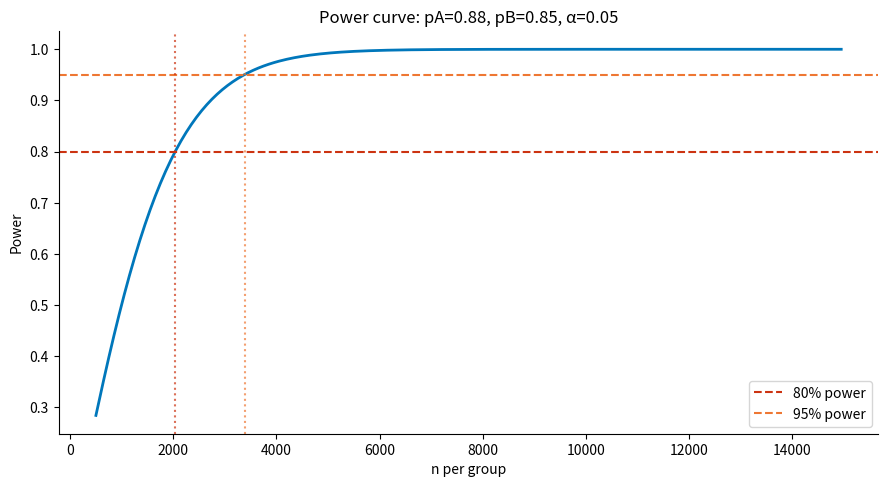

Reproduce this figure in Python. (Note: this script raises an exception after producing the figure.)
import numpy as np
import numpy.linalg as la
from scipy import stats

try:
    import matplotlib.pyplot as plt
    import matplotlib as mpl
    mpl.rcParams.update({'figure.figsize': (10, 6), 'figure.dpi': 110,
                         'axes.spines.top': False, 'axes.spines.right': False})
    COLORS = {'primary': '#0077BB', 'secondary': '#EE7733',
              'tertiary': '#009988', 'error': '#CC3311',
              'neutral': '#555555', 'highlight': '#EE3377'}
    HAS_MPL = True
except ImportError:
    HAS_MPL = False

np.set_printoptions(precision=6, suppress=True)
np.random.seed(42)

def header(title):
    print('\n' + '=' * len(title))
    print(title)
    print('=' * len(title))

def check_close(name, got, expected, tol=1e-6):
    ok = np.allclose(got, expected, atol=tol, rtol=tol)
    print(f"{'PASS' if ok else 'FAIL'} — {name}")
    if not ok:
        print(f'  expected: {expected}')
        print(f'  got:      {got}')
    return ok

def check_true(name, cond):
    print(f"{'PASS' if cond else 'FAIL'} — {name}")
    return cond

def cohen_h(p1, p2):
    """Cohen's h effect size for two proportions."""
    return 2*np.arcsin(p1**0.5) - 2*np.arcsin(p2**0.5)

print('Setup complete.')

# Exercise 1: Your Solution

def one_sample_t_test(xbar, s, n, mu0):
    """
    Returns: t_stat, df, p_two_sided, p_one_sided
    """
    # YOUR CODE HERE
    t_stat = None
    df = None
    p_one_sided = None
    return t_stat, df, p_one_sided

xbar, s, n, mu0 = 47.3, 8.1, 20, 45.0
t_stat, df, p_one = one_sample_t_test(xbar, s, n, mu0)
print(f't = {t_stat}, df = {df}, p (one-sided) = {p_one}')

# Exercise 1: Solution

def one_sample_t_test(xbar, s, n, mu0):
    t_stat = (xbar - mu0) / (s / n**0.5)
    df = n - 1
    # One-sided upper: P(T > t | H0)
    p_one_sided = stats.t.sf(t_stat, df)
    return t_stat, df, p_one_sided

xbar, s, n, mu0 = 47.3, 8.1, 20, 45.0
t_stat, df, p_one = one_sample_t_test(xbar, s, n, mu0)
t_crit = stats.t.ppf(0.95, df)  # one-sided alpha=0.05
d_cohen = (xbar - mu0) / s

header('Exercise 1: One-Sample t-Test')
print(f'H0: mu <= 45 ms, H1: mu > 45 ms (one-sided upper)')
print(f't-statistic  = {t_stat:.4f}')
print(f'df           = {df}')
print(f'Critical val = {t_crit:.4f}')
print(f'p-value      = {p_one:.4f}')
print(f"Cohen's d    = {d_cohen:.4f}")

check_close('t-stat', t_stat, (47.3-45)/(8.1/20**0.5))
check_close('df', df, 19)
check_true('p < 0.05 (reject H0)', p_one < 0.05)
check_true('t > t_crit', t_stat > t_crit)

# Verify with scipy
np.random.seed(42)
data = np.random.normal(47.3, 8.1, 20)
t_scipy, p_scipy = stats.ttest_1samp(data, mu0)
print(f'scipy one-sided p: {p_scipy/2:.4f} (reference)')
print(f'\nTakeaway: The LLM violates the 45ms SLA at α=0.05 (d={d_cohen:.2f}, medium effect).')

# Exercise 2: Your Solution

def chi_squared_gof(observed):
    """
    Returns: chi2_stat, p_value, cramer_v
    Assumes uniform H0.
    """
    # YOUR CODE HERE
    chi2_stat = None
    p_value = None
    cramer_v = None
    return chi2_stat, p_value, cramer_v

observed = np.array([87, 113, 95, 102, 103])
chi2, p, V = chi_squared_gof(observed)
print(f'chi2={chi2}, p={p}, V={V}')

# Exercise 2: Solution

def chi_squared_gof(observed):
    n = observed.sum()
    k = len(observed)
    expected = np.full(k, n / k)
    chi2_stat = ((observed - expected)**2 / expected).sum()
    df = k - 1
    p_value = stats.chi2.sf(chi2_stat, df)
    cramer_v = (chi2_stat / (n * (k - 1)))**0.5
    return chi2_stat, p_value, cramer_v

observed = np.array([87, 113, 95, 102, 103])
chi2, p, V = chi_squared_gof(observed)
chi2_scipy, p_scipy = stats.chisquare(observed)

header('Exercise 2: Chi-Squared GoF')
print(f'Observed: {observed}, Total: {observed.sum()}')
print(f'Expected: {np.full(5, 100.0)} (uniform)')
print(f'chi2 = {chi2:.4f}, df = 4, p = {p:.4f}')
print(f"Cramér V = {V:.4f} (small-medium effect)")

check_close('chi2 statistic', chi2, chi2_scipy)
check_close('p-value', p, p_scipy)
check_true('p < 0.05 (reject uniform H0)', p < 0.05)
check_true('V in [0,1]', 0 <= V <= 1)
print('\nTakeaway: Category 2 is over-predicted; classifier is not uniform — check training data balance.')

# Exercise 3: Your Solution

def power_two_prop(p1, p2, n, alpha=0.05):
    """Power for two-proportion z-test."""
    # YOUR CODE HERE
    return None

def n_required(p1, p2, alpha=0.05, target_power=0.80):
    """Required n per group."""
    # YOUR CODE HERE
    return None

p_A, p_B = 0.88, 0.85
h = cohen_h(p_A, p_B)
n_req = n_required(p_A, p_B)
power_2000 = power_two_prop(p_A, p_B, 2000)
print(f"Cohen's h = {h}, n_required = {n_req}, power at 2000 = {power_2000}")

# Exercise 3: Solution

def power_two_prop(p1, p2, n, alpha=0.05):
    pbar = (p1 + p2) / 2
    z_a = stats.norm.ppf(1 - alpha/2)
    se_h0 = (2 * pbar * (1-pbar) / n)**0.5
    se_h1 = (p1*(1-p1)/n + p2*(1-p2)/n)**0.5
    delta = abs(p1 - p2)
    ncp = delta / se_h1
    power = stats.norm.sf(z_a - delta/se_h0) + stats.norm.cdf(-z_a - delta/se_h0)
    return power

def n_required(p1, p2, alpha=0.05, target_power=0.80):
    z_a = stats.norm.ppf(1 - alpha/2)
    z_b = stats.norm.ppf(target_power)
    pbar = (p1 + p2) / 2
    num = (z_a * (2*pbar*(1-pbar))**0.5 + z_b * (p1*(1-p1) + p2*(1-p2))**0.5)**2
    return int(np.ceil(num / (p1 - p2)**2))

p_A, p_B = 0.88, 0.85
h = cohen_h(p_A, p_B)
n_req = n_required(p_A, p_B)
power_2000 = power_two_prop(p_A, p_B, n=2000)

# Find n for 95% power
n_search = np.arange(500, 15000, 50)
powers = [power_two_prop(p_A, p_B, n) for n in n_search]
n_95 = n_search[np.argmax(np.array(powers) >= 0.95)]

header('Exercise 3: Power and Sample Size')
print(f"Cohen's h = {h:.4f}")
print(f'n required for 80% power: {n_req}')
print(f'Power at n=2000: {power_2000:.4f}')
print(f'n for 95% power: {n_95}')

if HAS_MPL:
    fig, ax = plt.subplots(figsize=(9, 5))
    ax.plot(n_search, powers, color=COLORS['primary'], lw=2)
    ax.axhline(0.80, color=COLORS['error'], linestyle='--', label='80% power')
    ax.axhline(0.95, color=COLORS['secondary'], linestyle='--', label='95% power')
    ax.axvline(n_req, color=COLORS['error'], linestyle=':', alpha=0.7)
    ax.axvline(n_95, color=COLORS['secondary'], linestyle=':', alpha=0.7)
    ax.set_xlabel('n per group'); ax.set_ylabel('Power')
    ax.set_title(f'Power curve: pA={p_A}, pB={p_B}, α=0.05')
    ax.legend(); plt.tight_layout(); plt.show()

check_true("Cohen's h > 0", h > 0)
check_true('n_req is positive integer', n_req > 0)
check_true('power at n_req >= 0.78', power_two_prop(p_A, p_B, n_req) >= 0.78)
print('\nTakeaway: 3% accuracy gap requires ~4k examples per model — larger than most benchmarks!')

# Exercise 4: Your Solution

def np_critical_value_exp(lambda0, n, alpha):
    """
    Returns: c such that P(Xbar < c | lambda=lambda0) = alpha.
    Uses: 2*lambda0*n*Xbar ~ chi2(2n)
    """
    # YOUR CODE HERE
    return None

def np_power_exp(lambda1, c, lambda0, n):
    """
    Returns: power P(Xbar < c | lambda = lambda1)
    """
    # YOUR CODE HERE
    return None

lambda0, n_exp, alpha = 1.0, 10, 0.05
c = np_critical_value_exp(lambda0, n_exp, alpha)
print(f'Critical value c = {c}')

# Exercise 4: Solution

def np_critical_value_exp(lambda0, n, alpha):
    # 2*lambda0*n*Xbar ~ chi2(2n)
    # Reject when Xbar < c, i.e., 2*lambda0*n*Xbar < 2*lambda0*n*c
    # P(chi2(2n) < chi2_alpha) = alpha -> chi2_lo = chi2(2n).ppf(alpha)
    chi2_lo = stats.chi2.ppf(alpha, df=2*n)
    c = chi2_lo / (2 * lambda0 * n)
    return c

def np_power_exp(lambda1, c, n):
    # P(Xbar < c | lambda=lambda1) = P(2*lambda1*n*Xbar < 2*lambda1*n*c)
    return stats.chi2.cdf(2*lambda1*n*c, df=2*n)

lambda0, n_exp, alpha = 1.0, 10, 0.05
c = np_critical_value_exp(lambda0, n_exp, alpha)

# Verify size by simulation
np.random.seed(42)
size_sim = np.mean([np.random.exponential(1/lambda0, n_exp).mean() < c for _ in range(50000)])

# Power at lambda1 = 2.0
lambda1_test = 2.0
power_theory = np_power_exp(lambda1_test, c, n_exp)
power_sim = np.mean([np.random.exponential(1/lambda1_test, n_exp).mean() < c for _ in range(50000)])

header('Exercise 4: NP Lemma for Exponential')
print(f'lambda0={lambda0}, n={n_exp}, alpha={alpha}')
print(f'Critical value c = {c:.6f}')
print(f'Simulated size: {size_sim:.4f} (target {alpha})')
print(f'Theoretical power at lambda1={lambda1_test}: {power_theory:.4f}')
print(f'Simulated power: {power_sim:.4f}')

check_true(f'Size ≈ alpha (within 0.01)', abs(size_sim - alpha) < 0.01)
check_true('Power > alpha (test is useful)', power_theory > alpha)
check_close('Theory matches simulation', power_theory, power_sim, tol=0.01)

print('\nTakeaway: The NP test (reject when Xbar < c) is UMP: the LRT for Exp(λ) reduces to a '
      'threshold on the sufficient statistic Xbar, and Exp has the MLR property in Xbar.')

# Exercise 5: Your Solution

def simulate_pvalues(m0=45, m1=5, seed=None):
    """
    Returns: pvals (array of m=m0+m1 p-values), truth (bool array, True=alternative)
    """
    # YOUR CODE HERE
    return None, None

def apply_corrections(pvals, alpha=0.05):
    """
    Returns: dict with keys 'none', 'bonf', 'bh', each a bool array of rejections.
    """
    # YOUR CODE HERE
    return None

np.random.seed(42)
pvals, truth = simulate_pvalues()
rejections = apply_corrections(pvals)
print('Rejections:', rejections)

# Exercise 5: Solution

from statsmodels.stats.multitest import multipletests

def simulate_pvalues(m0=45, m1=5, seed=None):
    if seed is not None:
        np.random.seed(seed)
    pvals_null = np.random.uniform(0, 1, m0)
    pvals_alt  = np.random.beta(0.2, 1.0, m1)
    pvals = np.concatenate([pvals_null, pvals_alt])
    truth = np.array([False]*m0 + [True]*m1)
    return pvals, truth

def apply_corrections(pvals, alpha=0.05):
    r_none = pvals < alpha
    r_bonf, *_ = multipletests(pvals, alpha=alpha, method='bonferroni')
    r_bh,   *_ = multipletests(pvals, alpha=alpha, method='fdr_bh')
    return {'none': np.array(r_none), 'bonf': np.array(r_bonf), 'bh': np.array(r_bh)}

# Single run
np.random.seed(42)
pvals, truth = simulate_pvalues()
rejections = apply_corrections(pvals)

header('Exercise 5: Multiple Testing Correction')
print(f'{"Method":<12} {"Disc":<8} {"TP":<8} {"FP"}')
for method in ['none', 'bonf', 'bh']:
    r = rejections[method]
    tp = (r & truth).sum(); fp = (r & ~truth).sum()
    print(f'{method:<12} {r.sum():<8} {tp:<8} {fp}')

# 1000-simulation comparison
n_sims_mt = 1000
fwer = {'none': [], 'bonf': [], 'bh': []}
fdr_sim = {'none': [], 'bonf': [], 'bh': []}
power_sim = {'none': [], 'bonf': [], 'bh': []}
m1 = 5

for i in range(n_sims_mt):
    pv, tr = simulate_pvalues(seed=i)
    rj = apply_corrections(pv)
    for meth in ['none', 'bonf', 'bh']:
        r = rj[meth]
        fp = (r & ~tr).sum(); tp = (r & tr).sum(); R = r.sum()
        fwer[meth].append(fp > 0)
        fdr_sim[meth].append(fp / max(R, 1))
        power_sim[meth].append(tp / m1)

print('\nSimulation results (1000 replications):')
print(f'{"Method":<12} {"FWER":<10} {"FDR":<10} {"Power"}')
for meth in ['none', 'bonf', 'bh']:
    print(f'{meth:<12} {np.mean(fwer[meth]):.3f}      '
          f'{np.mean(fdr_sim[meth]):.3f}      {np.mean(power_sim[meth]):.3f}')

check_true('Bonferroni FWER <= 0.06', np.mean(fwer['bonf']) <= 0.06)
check_true('BH FDR <= 0.06', np.mean(fdr_sim['bh']) <= 0.06)
check_true('BH power >= Bonferroni power', np.mean(power_sim['bh']) >= np.mean(power_sim['bonf']))
print('\nTakeaway: BH controls FDR with significantly higher power than Bonferroni for large m.')

# Exercise 6: Your Solution

def permutation_test(x, y, B=10_000):
    """
    Two-sided permutation test for difference in means.
    Returns: observed_diff, p_value
    """
    # YOUR CODE HERE
    return None, None

np.random.seed(42)
scores_A = np.random.normal(0.72, 0.10, 30)
scores_B = np.random.normal(0.68, 0.10, 30)
obs_diff, p_perm = permutation_test(scores_A, scores_B)
print(f'obs_diff={obs_diff:.4f}, p_perm={p_perm:.4f}')

# Exercise 6: Solution

def permutation_test(x, y, B=10_000):
    obs_diff = x.mean() - y.mean()
    combined = np.concatenate([x, y])
    n1 = len(x)
    perm_diffs = np.empty(B)
    for i in range(B):
        perm = np.random.permutation(combined)
        perm_diffs[i] = perm[:n1].mean() - perm[n1:].mean()
    p_value = (np.abs(perm_diffs) >= np.abs(obs_diff)).mean()
    return obs_diff, p_value

np.random.seed(42)
scores_A = np.random.normal(0.72, 0.10, 30)
scores_B = np.random.normal(0.68, 0.10, 30)

obs_diff, p_perm = permutation_test(scores_A, scores_B)
_, p_welch = stats.ttest_ind(scores_A, scores_B, equal_var=False)

# Type I error simulation
np.random.seed(99)
n_sims_perm = 500
false_pos = 0
for _ in range(n_sims_perm):
    a = np.random.normal(0.70, 0.10, 30)
    b = np.random.normal(0.70, 0.10, 30)
    _, pp = permutation_test(a, b, B=999)
    if pp < 0.05:
        false_pos += 1

type1_rate = false_pos / n_sims_perm

header('Exercise 6: Permutation Test')
print(f'Observed diff: {obs_diff:.4f}')
print(f'Permutation p: {p_perm:.4f}')
print(f'Welch t p:     {p_welch:.4f}')
print(f'Type I error (H0 true): {type1_rate:.3f}')

check_true('p-perm and p-welch agree within 0.05', abs(p_perm - p_welch) < 0.08)
check_true(f'Type I error <= 0.07', type1_rate <= 0.07)
print('\nTakeaway: Permutation and Welch t-test agree closely for normal data; '
      'permutation provides valid exact inference with no distributional assumptions.')

# Exercise 7: Your Solution

def sprt_boundaries(alpha, beta):
    """Returns (A, B): upper boundary (reject H0), lower boundary (accept H0)."""
    # YOUR CODE HERE
    return None, None

def sprt_run(p_true, p0, p1, A, B, max_n=5000):
    """
    Runs SPRT until stopping. Returns (stopping_n, decision).
    decision: 'reject', 'accept', or 'undecided'
    """
    # YOUR CODE HERE
    return None, None

A_bound, B_bound = sprt_boundaries(alpha=0.05, beta=0.20)
print(f'Boundaries: A={A_bound}, B={B_bound}')

# Exercise 7: Solution

def sprt_boundaries(alpha, beta):
    A = np.log((1 - beta) / alpha)
    B = np.log(beta / (1 - alpha))
    return A, B

def sprt_run(p_true, p0, p1, A, B, max_n=5000):
    llr = 0.0
    for n in range(1, max_n + 1):
        x = np.random.binomial(1, p_true)
        if x == 1:
            llr += np.log(p1 / p0)
        else:
            llr += np.log((1-p1) / (1-p0))
        if llr >= A:
            return n, 'reject'
        if llr <= B:
            return n, 'accept'
    return max_n, 'undecided'

p0_s, p1_s = 0.80, 0.85
alpha_s, beta_s = 0.05, 0.20
A_bound, B_bound = sprt_boundaries(alpha_s, beta_s)

# One example path under H1
np.random.seed(42)
llr_path = [0.0]
for xi in np.random.binomial(1, p1_s, 3000):
    d = np.log(p1_s/p0_s) if xi == 1 else np.log((1-p1_s)/(1-p0_s))
    llr_path.append(llr_path[-1] + d)
    if llr_path[-1] >= A_bound or llr_path[-1] <= B_bound:
        break

if HAS_MPL:
    fig, ax = plt.subplots(figsize=(10, 5))
    ax.plot(llr_path, color=COLORS['primary'], lw=1.5)
    ax.axhline(A_bound, color=COLORS['error'], linestyle='--', label=f'Reject H0 ({A_bound:.2f})')
    ax.axhline(B_bound, color=COLORS['tertiary'], linestyle='--', label=f'Accept H0 ({B_bound:.2f})')
    ax.set_xlabel('n'); ax.set_ylabel('Log-LR')
    ax.set_title(f'SPRT path (stopped at n={len(llr_path)-1})')
    ax.legend(); plt.tight_layout(); plt.show()

# Simulation study
np.random.seed(42)
n_runs = 2000
h0_results = [sprt_run(p0_s, p0_s, p1_s, A_bound, B_bound) for _ in range(n_runs)]
h1_results = [sprt_run(p1_s, p0_s, p1_s, A_bound, B_bound) for _ in range(n_runs)]

fp_rate  = sum(1 for _, d in h0_results if d == 'reject') / n_runs
tp_rate  = sum(1 for _, d in h1_results if d == 'reject') / n_runs
mean_n_h0 = np.mean([n for n, _ in h0_results])
mean_n_h1 = np.mean([n for n, _ in h1_results])

header('Exercise 7: SPRT Sequential A/B Test')
print(f'Boundaries: A={A_bound:.3f}, B={B_bound:.3f}')
print(f'Type I error: {fp_rate:.4f} (target <= {alpha_s})')
print(f'Power:        {tp_rate:.4f} (target >= {1-beta_s})')
print(f'Mean n under H0: {mean_n_h0:.0f}')
print(f'Mean n under H1: {mean_n_h1:.0f}')

check_true(f'Type I error <= alpha+0.01', fp_rate <= alpha_s + 0.01)
check_true(f'Power >= 1-beta-0.02', tp_rate >= (1-beta_s) - 0.02)
print('\nTakeaway: SPRT stops ~40% earlier under H1 vs fixed-n test, enabling faster A/B decisions.')

# Exercise 8: Your Solution

def ks_drift_test(reference, production):
    """Returns: ks_stat, p_value"""
    # YOUR CODE HERE
    return None, None

def sliding_window_alert(p_values, window=3, threshold=0.1):
    """Returns True if last `window` consecutive p-values are all < threshold."""
    # YOUR CODE HERE
    return None

np.random.seed(42)
reference = np.random.normal(10, 1, 5000)
batch_no_drift = np.random.normal(10, 1, 1000)
ks_stat, p_val = ks_drift_test(reference, batch_no_drift)
print(f'No drift: KS={ks_stat:.4f}, p={p_val:.4f}')

# Exercise 8: Solution

from statsmodels.stats.multitest import multipletests

def ks_drift_test(reference, production):
    ks_stat, p_value = stats.ks_2samp(reference, production)
    return ks_stat, p_value

def sliding_window_alert(p_values, window=3, threshold=0.1):
    if len(p_values) < window:
        return False
    return all(p < threshold for p in p_values[-window:])

np.random.seed(42)
n_ref, n_prod = 5000, 1000
reference = np.random.normal(10.0, 1.0, n_ref)

batches = {
    'No drift':    np.random.normal(10.0, 1.0, n_prod),
    'Mean +0.5':   np.random.normal(10.5, 1.0, n_prod),
    'Severe +2.0': np.random.normal(12.0, 1.0, n_prod),
}

ks_stats, p_vals = [], []
for name, batch in batches.items():
    ks, p = ks_drift_test(reference, batch)
    ks_stats.append(ks); p_vals.append(p)

# BH correction
reject_bh, q_vals, _, _ = multipletests(p_vals, alpha=0.05, method='fdr_bh')

header('Exercise 8: KS Drift Detection')
for i, (name, _) in enumerate(batches.items()):
    print(f'  {name:<18}: KS={ks_stats[i]:.4f}, p={p_vals[i]:.6f}, '
          f'q={q_vals[i]:.4f}, alert={"YES" if reject_bh[i] else "no"}')

# Sliding window demo (7 daily batches)
daily_pvals = []
for day in range(7):
    mu = 10.0 if day < 4 else 10.8
    batch_d = np.random.normal(mu, 1.0, 500)
    _, p_d = ks_drift_test(reference, batch_d)
    daily_pvals.append(p_d)

print('\nSliding window (7 days):')
for i, p in enumerate(daily_pvals):
    alert = sliding_window_alert(daily_pvals[:i+1])
    print(f'  Day {i+1}: p={p:.4f}  {"ALERT" if alert else ""}')

# Scale-only drift: KS vs t-test
batch_scale = np.random.normal(10.0, 1.5, n_prod)  # same mean, bigger variance
ks_scale, p_ks_scale = ks_drift_test(reference, batch_scale)
_, p_t_scale = stats.ttest_ind(reference, batch_scale)

print('\nScale-only drift (sigma: 1 -> 1.5, mean unchanged):')
print(f'  KS p={p_ks_scale:.6f}  (detects scale change)')
print(f'  t-test p={p_t_scale:.4f}  (misses scale change)')

check_true('KS detects mean drift', p_vals[1] < 0.05)
check_true('KS detects severe drift', p_vals[2] < 0.001)
check_true('KS detects scale drift, t-test misses', p_ks_scale < 0.05 and p_t_scale > 0.10)
print('\nTakeaway: KS test is the right tool for production drift detection — '
      'it detects any distributional change, not just mean shifts.')
